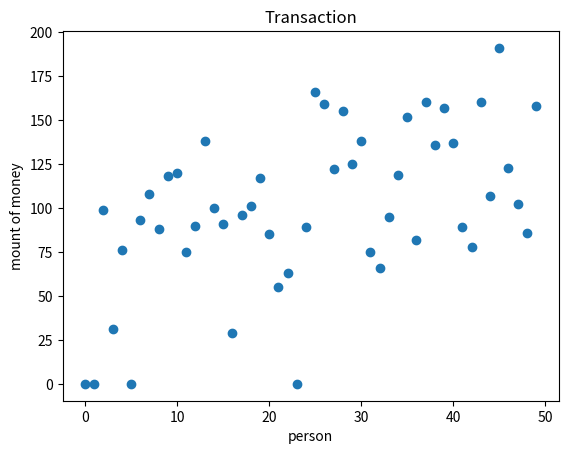

Python code for this plot:
'''
problem :

ye otagh darim ke toosh 50 nafar adam hastan
har kodoom az ina 100 $ pool daran
har bar ke beshkan mizanim , har nafar 1$ random be yeki dg mide
age kasi poolesh t shode bood dg too bazi nist

baade ye modat chi mishe?
list e naha E money ha cheghadre?
baade chand bar pool t mishe ?

'''

import random
import time
start_time = time.time()
import matplotlib.pyplot as plt

money = []
sum1 = 0
for i in range (0,50):
    money.append(100)
    sum1 = sum1 + money[i]
print ("money List BEFORE Transaction\n" , money)


count = 0
sum2 = 0

#for beshkan in range (0,5):
#while(True):
while(count < 10000000): #beshkan ha
    #print ("---------------------------------")
    count = count + 1
    #print ("Try " , count , ":")
    for sou in range (0,50):
        des = random.randrange(0,50)
        if (sou == des):
            des = random.randrange(0,50)

        if (money[sou] == 0 or money[des] == 0):
            break
        else :
            #print ("sou : " , sou , "--->" , "des : " , des )
            money[sou] = money[sou] - 1
            #print ("money sou : " , money[sou])
            money[des] = money[des] + 1
            #print ("money des : " , money[des])
            #sum2 = sum2 + money[des] + money[sou]
             #--> WRONG PLACE

print ("---------------------------------")
print ("Number of Tries: " , count)
print ("---------------------------------")
print ("--- %s seconds ---" % (time.time() - start_time))
print ("---------------------------------")
print("sum before : " , sum1)
for i in range (0,50):
    sum2 = sum2 + money[i]
print("sum after : " , sum2)
print ("---------------------------------")
print ("money List AFTER Transaction\n" , money)


plt.scatter(range(0,50),money)
#plt.bar(range(0,50),money)
#plt.polar(range(0,50),money)
#plt.plot(range(0,50),money)
plt.xlabel('person')
plt.ylabel('mount of money')
plt.title('Transaction')
plt.show()


#randList = []
#for i in range (0,51):
#    randList.append(random.randrange(0,51))

'''
    for i in randList :
        source = randList[i] - 1
        des = randList[i] + 1
'''
#    print ("sou : " , source)
#    print ("des : " , des)
#    print ("Random List : " , randList)

#print ("people List : " , people)
